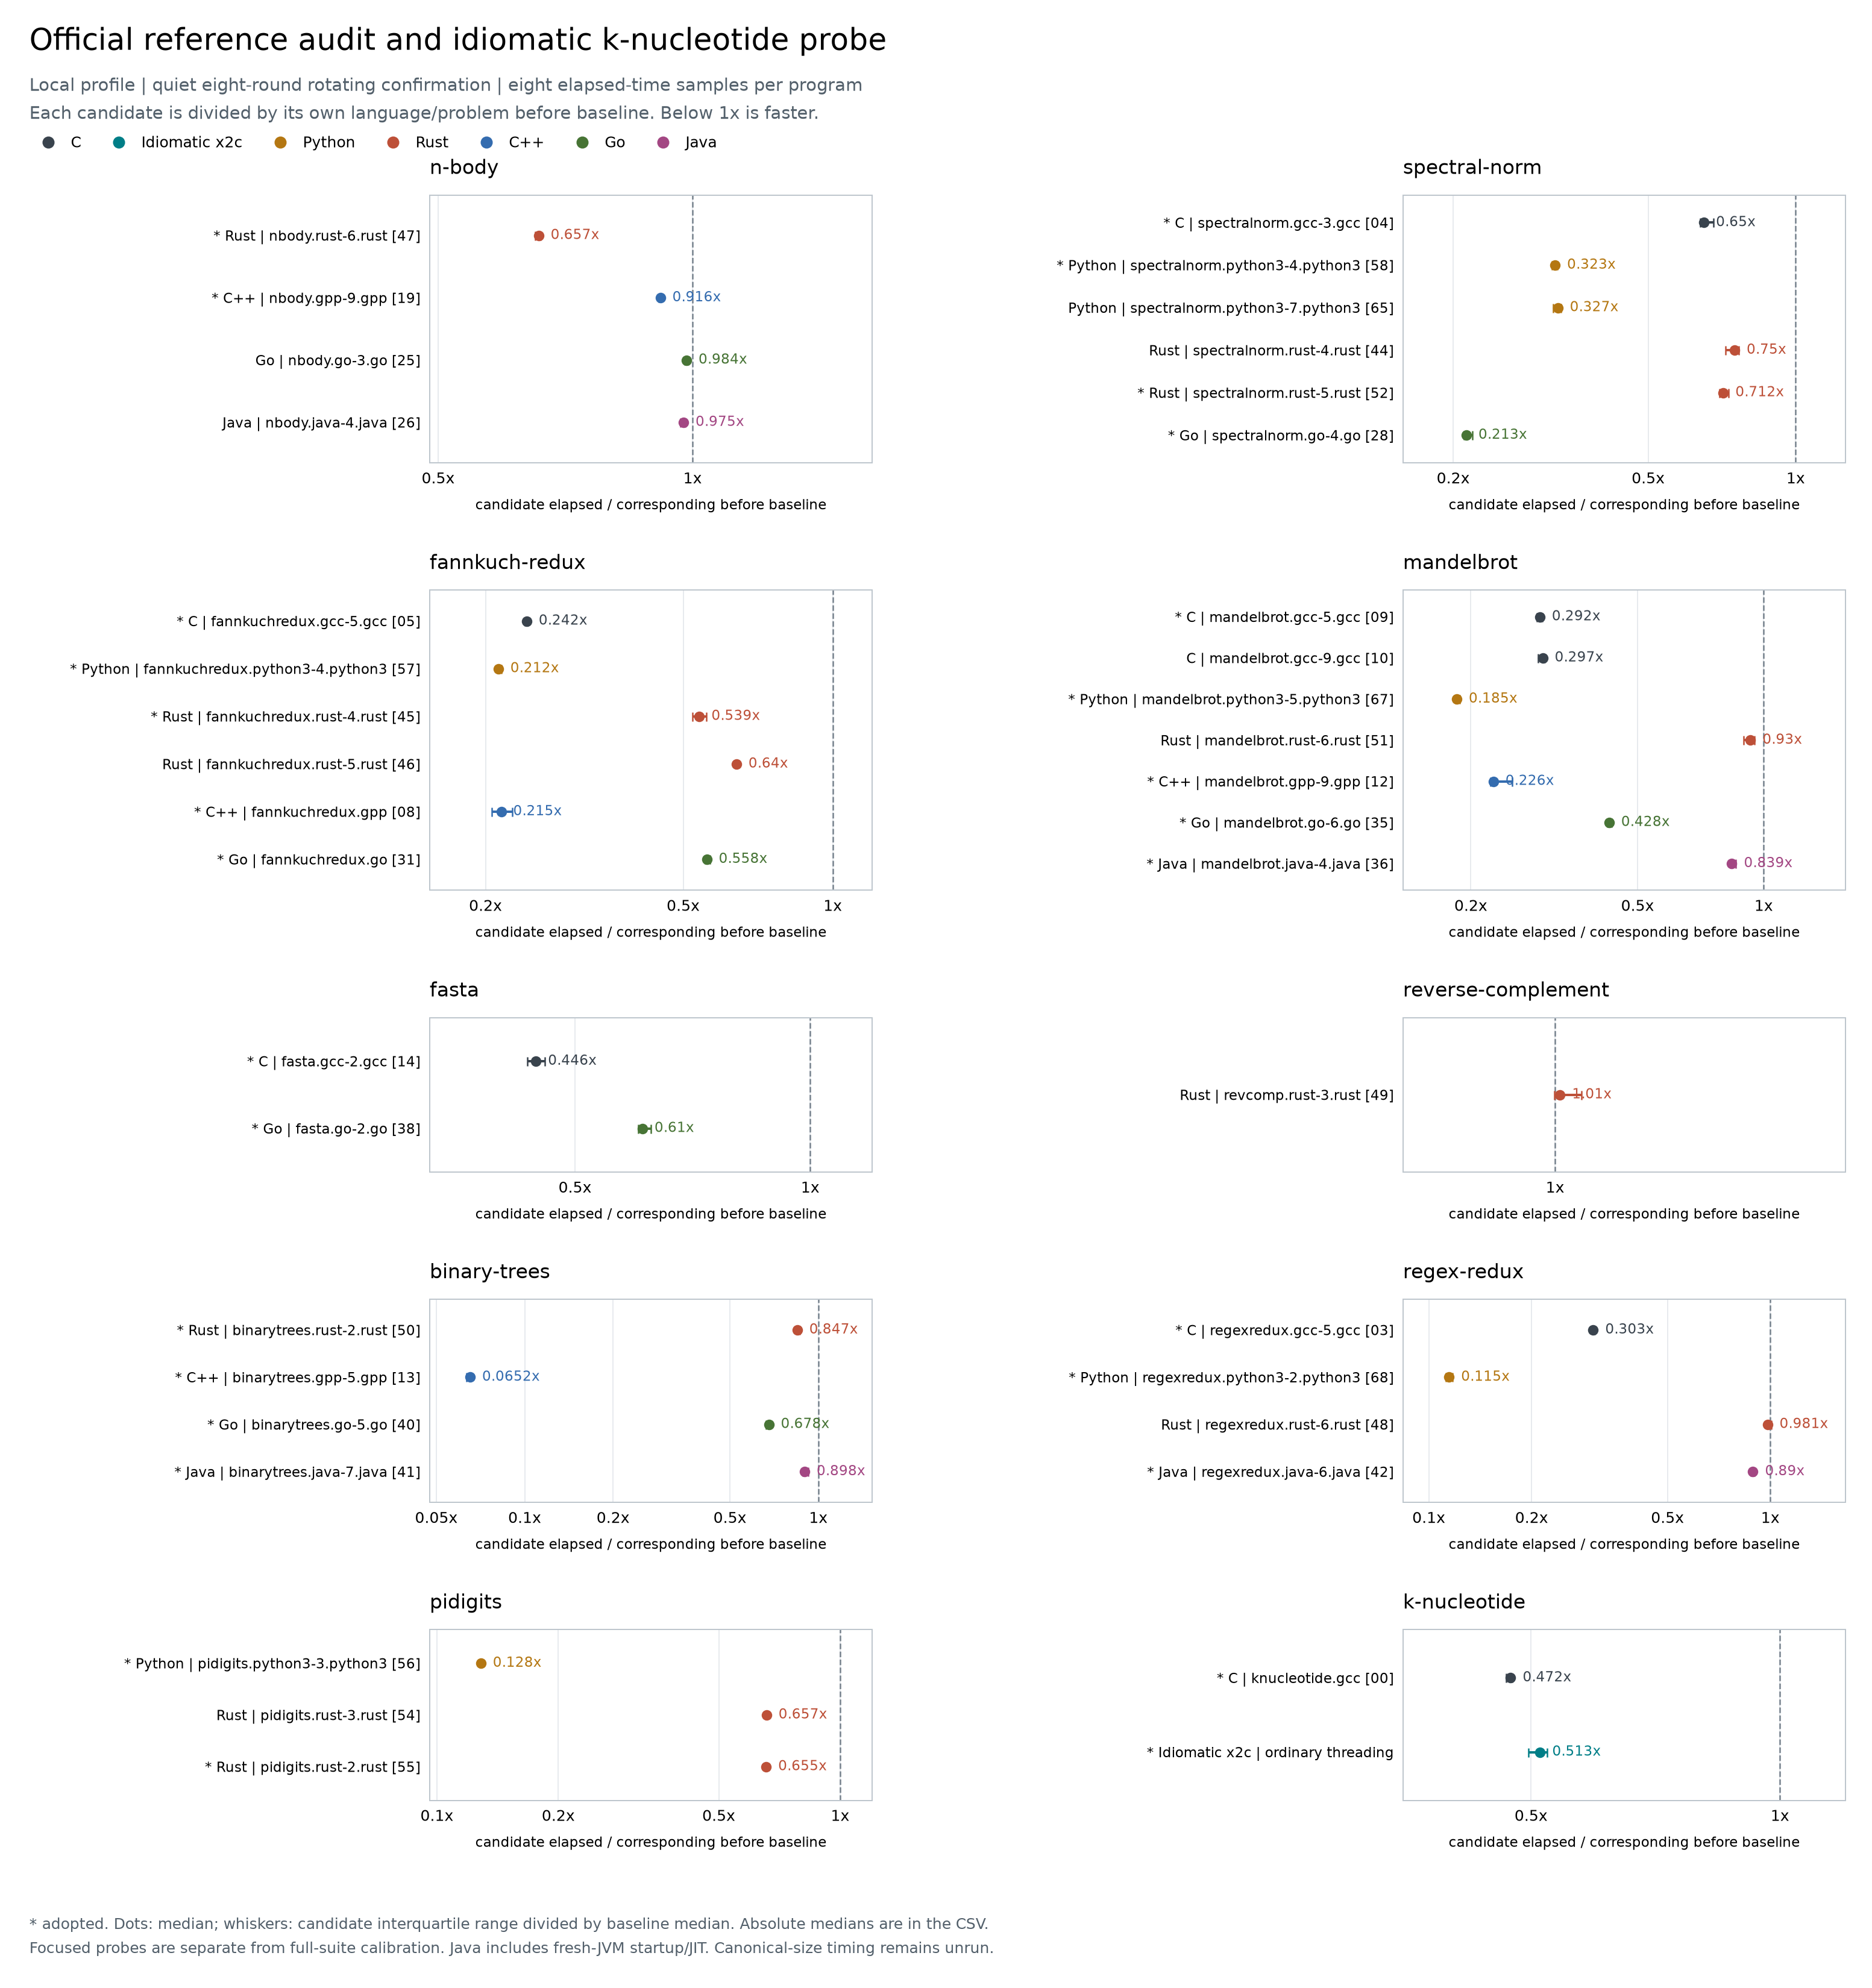

Source data for this figure (header and first rows):
problem, language, candidate_id, candidate_label, archive_path, source_sha256, binary_sha256, baseline_id, profile, adopted, paired_wins, candidate_median_cpu_ms, baseline_median_cpu_ms, candidate_samples, baseline_samples, candidate_median_elapsed_ns, baseline_median_elapsed_ns, candidate_median_ms, baseline_median_ms, candidate_over_baseline, candidate_q25_over_baseline, candidate_q75_over_baseline, candidate_min_over_baseline, candidate_max_over_baseline
nbody, rust, 47-nbody-rust, * Rust | nbody.rust-6.rust [47], /tmp/x2c-official-benchmarksgame-sources…, db959717a6274945296bb8ca2c719b7c410d49f8…, 0931baea79029e5e5c5c049580aed7e8b26355c8…, baseline-nbody-rust, local, True, 8, 40.14, 61.21, 8, 8, 40438271, 61517250, 40.44, 61.52, 0.6573, 0.6514, 0.6607, 0.6471, 0.6906
nbody, cpp, 19-nbody-cpp, * C++ | nbody.gpp-9.gpp [19], /tmp/x2c-official-benchmarksgame-sources…, d6918ff18f5302c578d6fe122a7392d675c49f4c…, 3b262f0bcd81002d98167e9c91f13cf24e2d2d93…, baseline-nbody-cpp, local, True, 8, 28.09, 30.69, 8, 8, 28372584, 30981083, 28.37, 30.98, 0.9158, 0.9126, 0.918, 0.8997, 0.9528
nbody, go, 25-nbody-go, Go | nbody.go-3.go [25], /tmp/x2c-official-benchmarksgame-sources…, 229a0db157a1482f54575ceb4f2d4feb2dfbbaaa…, ddb41d9b5f0c3c45d4850f3fa1efbd68214fd8d9…, baseline-nbody-go, local, False, 8, 30.9, 31.46, 8, 8, 31079625, 31600208, 31.08, 31.6, 0.9835, 0.9781, 0.9883, 0.9747, 1.011
nbody, java, 26-nbody-java, Java | nbody.java-4.java [26], /tmp/x2c-official-benchmarksgame-sources…, 6172dfc2c9b08f2396c176dd12174353a6463437…, ec98eb2ada8ca5d7de89316d68259b797b571f35…, baseline-nbody-java, local, False, 8, 99.37, 101.7, 8, 8, 68346166, 70063896, 68.35, 70.06, 0.9755, 0.9676, 0.9805, 0.9605, 0.9999
spectralnorm, c, 04-spectralnorm-c, * C | spectralnorm.gcc-3.gcc [04], /tmp/x2c-official-benchmarksgame-sources…, f51f8f10088748f926530a83e1fe7f36adeae3f2…, 285a16a94dddebddeceb1096cd3c1b46a29b3f8f…, baseline-spectralnorm-c, local, True, 7, 16.91, 6.927, 8, 8, 4695771, 7226230, 4.696, 7.226, 0.6498, 0.6388, 0.6796, 0.6335, 1.419
spectralnorm, python, 58-spectralnorm-python, * Python | spectralnorm.python3-4.python…, /tmp/x2c-official-benchmarksgame-sources…, 34dbcdaeefd8a8a113a91591016b6760b8773da3…, 81801bf62925706b274586da5e86b4d1141fb168…, baseline-spectralnorm-python, local, True, 8, 891.3, 789.1, 8, 8, 255340312, 791191813, 255.3, 791.2, 0.3227, 0.3177, 0.326, 0.3111, 0.3349
spectralnorm, python, 65-spectralnorm-python, Python | spectralnorm.python3-7.python3 …, /tmp/x2c-official-benchmarksgame-sources…, 34f0a06b2fd1893589c140f54cf2cbd3d2651bed…, 336000550550d53244f67da27cb0da4dc7d045e0…, baseline-spectralnorm-python, local, False, 8, 906.1, 789.1, 8, 8, 258640625, 791191813, 258.6, 791.2, 0.3269, 0.3195, 0.3316, 0.3183, 0.3413
spectralnorm, rust, 44-spectralnorm-rust, Rust | spectralnorm.rust-4.rust [44], /tmp/x2c-official-benchmarksgame-sources…, c33712a6b2c264c937c9fbca390d0643f51058ce…, 120280260f2c7412ef0435bf2f18d708832b8948…, baseline-spectralnorm-rust, local, False, 8, 53.41, 21.96, 8, 8, 5673020, 7559250, 5.673, 7.559, 0.7505, 0.72, 0.7656, 0.6561, 0.9471
spectralnorm, rust, 52-spectralnorm-rust, * Rust | spectralnorm.rust-5.rust [52], /tmp/x2c-official-benchmarksgame-sources…, 4ff08e9d0816e172d312741eba6cecd1126e8653…, e7af6492e04d8ddac26bad79581f3fde58e1a8ac…, baseline-spectralnorm-rust, local, True, 8, 46.2, 21.96, 8, 8, 5380500, 7559250, 5.38, 7.559, 0.7118, 0.6995, 0.73, 0.6752, 0.786
spectralnorm, go, 28-spectralnorm-go, * Go | spectralnorm.go-4.go [28], /tmp/x2c-official-benchmarksgame-sources…, bed1eaba75cc4fe09231497d1f2d3e2a6320f88d…, 6fc39cee3f936ff517ffa39e5f61c8c19073a18e…, baseline-spectralnorm-go, local, True, 8, 7.649, 16.6, 8, 8, 3577062, 16812229, 3.577, 16.81, 0.2128, 0.2106, 0.2191, 0.2087, 0.2291
fannkuchredux, c, 05-fannkuchredux-c, * C | fannkuchredux.gcc-5.gcc [05], /tmp/x2c-official-benchmarksgame-sources…, 1c716c1a16aeac98da6fb7ac6c80429d0d54f657…, 0da795bbffc1503074eb2c3f3a86c7564e99c038…, baseline-fannkuchredux-c, local, True, 8, 11.81, 15.13, 8, 8, 3739916, 15452479, 3.74, 15.45, 0.242, 0.2398, 0.2433, 0.2366, 0.2564
fannkuchredux, python, 57-fannkuchredux-python, * Python | fannkuchredux.python3-4.pytho…, /tmp/x2c-official-benchmarksgame-sources…, babb64ef4816fbebb585486eea110c0b9d2a3a8d…, fb4f25042887acfbe3848ed9ad8e4ce14cd236e1…, baseline-fannkuchredux-python, local, True, 8, 294.7, 306, 8, 8, 65177125, 307158646, 65.18, 307.2, 0.2122, 0.2109, 0.2153, 0.2082, 0.2291
fannkuchredux, rust, 45-fannkuchredux-rust, * Rust | fannkuchredux.rust-4.rust [45], /tmp/x2c-official-benchmarksgame-sources…, 367a0a0187b3ee6744f9a455a170a5b7f0307046…, 1196cdd65f4dfe82420dffd56e08dc37670c7264…, baseline-fannkuchredux-rust, local, True, 8, 13.1, 13.34, 8, 8, 2506938, 4651584, 2.507, 4.652, 0.5389, 0.5214, 0.556, 0.5141, 0.5641
fannkuchredux, rust, 46-fannkuchredux-rust, Rust | fannkuchredux.rust-5.rust [46], /tmp/x2c-official-benchmarksgame-sources…, 7a8ab49b03083e544e9394409693c4ef276670d7…, 7af221aa2005c788f7708da2a73a94323b355506…, baseline-fannkuchredux-rust, local, False, 8, 13.02, 13.34, 8, 8, 2976313, 4651584, 2.976, 4.652, 0.6398, 0.6374, 0.6424, 0.6344, 0.6692
fannkuchredux, cpp, 08-fannkuchredux-cpp, * C++ | fannkuchredux.gpp [08], /tmp/x2c-official-benchmarksgame-sources…, 407789d3a4d7629b571390933e018b3c1fc1154b…, f0cfbe8842234efdd092615e546a67a4cc065d9e…, baseline-fannkuchredux-cpp, local, True, 8, 14.95, 11.47, 8, 8, 2533416, 11781750, 2.533, 11.78, 0.215, 0.2058, 0.2265, 0.2037, 0.2697
fannkuchredux, go, 31-fannkuchredux-go, * Go | fannkuchredux.go [31], /tmp/x2c-official-benchmarksgame-sources…, 5e47620ed3cd6460457728cd43025a72d9293d02…, 491894c3215e7a68209e47e8c5c1545a9660b387…, baseline-fannkuchredux-go, local, True, 8, 13.61, 13.25, 8, 8, 7495292, 13443729, 7.495, 13.44, 0.5575, 0.554, 0.5665, 0.5449, 0.5735
mandelbrot, c, 09-mandelbrot-c, * C | mandelbrot.gcc-5.gcc [09], /tmp/x2c-official-benchmarksgame-sources…, 3b59fb6d50e829972aaba9f66354fb488a84764c…, ae1abacb8c82ad99d851bcdc7f7211ff21382e33…, baseline-mandelbrot-c, local, True, 8, 6.825, 8.681, 8, 8, 2621896, 8974313, 2.622, 8.974, 0.2922, 0.2875, 0.2964, 0.2795, 0.3422
mandelbrot, c, 10-mandelbrot-c, C | mandelbrot.gcc-9.gcc [10], /tmp/x2c-official-benchmarksgame-sources…, 0c8bcfcbd20e0328896ef50863d61cb3a109920d…, 65f5cf03ae8b993f6955c89f33a7a2171bb4adf6…, baseline-mandelbrot-c, local, False, 8, 6.425, 8.681, 8, 8, 2663334, 8974313, 2.663, 8.974, 0.2968, 0.289, 0.3002, 0.2706, 0.3085
mandelbrot, python, 67-mandelbrot-python, * Python | mandelbrot.python3-5.python3 …, /tmp/x2c-official-benchmarksgame-sources…, 72f21f55dab03a8d5e1c701c598affcd658653fb…, 878603396019f7ee4f40cdde024056d9f10b08ff…, baseline-mandelbrot-python, local, True, 8, 567.5, 412.4, 8, 8, 76522271, 413498562, 76.52, 413.5, 0.1851, 0.1836, 0.1879, 0.1824, 0.1891
mandelbrot, rust, 51-mandelbrot-rust, Rust | mandelbrot.rust-6.rust [51], /tmp/x2c-official-benchmarksgame-sources…, 481afb7049c682b1c0e238ac9af779570a0198ef…, 8a4a0b57deff49d1536aab37ac1587b800db8f6c…, baseline-mandelbrot-rust, local, False, 5, 10.67, 9.23, 8, 8, 2296167, 2469480, 2.296, 2.469, 0.9298, 0.8949, 0.9496, 0.8571, 1.034
mandelbrot, cpp, 12-mandelbrot-cpp, * C++ | mandelbrot.gpp-9.gpp [12], /tmp/x2c-official-benchmarksgame-sources…, f5263984d2924694c2cdc04cf8dd42e4a28ec384…, 9c3158c37a312b4ff57d904b666afd86195ffa4f…, baseline-mandelbrot-cpp, local, True, 8, 8.21, 11.17, 8, 8, 2595458, 11467000, 2.595, 11.47, 0.2263, 0.2224, 0.2508, 0.2203, 0.2692
mandelbrot, go, 35-mandelbrot-go, * Go | mandelbrot.go-6.go [35], /tmp/x2c-official-benchmarksgame-sources…, 467d0e31d1bfc39fc313925f56bb6a2a76175ba2…, 1a5349bed8c024d0c84dda5ed80ded3afbb67d6b…, baseline-mandelbrot-go, local, True, 8, 10.7, 9.637, 8, 8, 4191021, 9801938, 4.191, 9.802, 0.4276, 0.4242, 0.4341, 0.4237, 0.437
mandelbrot, java, 36-mandelbrot-java, * Java | mandelbrot.java-4.java [36], /tmp/x2c-official-benchmarksgame-sources…, 879fbc28d69659ce9c6d33bd58ed131508bf0c7a…, 8b868dc2fcd79eaafb0e69f9de029824da59ba6e…, baseline-mandelbrot-java, local, True, 8, 94.06, 48.63, 8, 8, 30427334, 36247979, 30.43, 36.25, 0.8394, 0.8325, 0.8567, 0.8115, 0.912
fasta, c, 14-fasta-c, * C | fasta.gcc-2.gcc [14], /tmp/x2c-official-benchmarksgame-sources…, 87a7ec3e31cea551e69267780eb802955af566ef…, a6bb751057037408b3ccd0433b9e454f2ee382fc…, baseline-fasta-c, local, True, 8, 3.312, 7.84, 8, 8, 3630667, 8147688, 3.631, 8.148, 0.4456, 0.4343, 0.457, 0.4196, 0.4609
fasta, go, 38-fasta-go, * Go | fasta.go-2.go [38], /tmp/x2c-official-benchmarksgame-sources…, 49eb4e788bf353e59b1efcfce499d713a9bc453e…, 3c5884357ac41957f7859a507f939a32dc9f612c…, baseline-fasta-go, local, True, 8, 12.39, 11.98, 8, 8, 7417292, 12161562, 7.417, 12.16, 0.6099, 0.6025, 0.6256, 0.5914, 0.6408
revcomp, rust, 49-revcomp-rust, Rust | revcomp.rust-3.rust [49], /tmp/x2c-official-benchmarksgame-sources…, 5fe81e6638c98cb6c735964247590331dd7e7d30…, 4707f37df56fd0924ab8131eed5a2c3b83eef434…, baseline-revcomp-rust, local, False, 3, 6.365, 5.718, 8, 8, 2049250, 2030208, 2.049, 2.03, 1.009, 0.999, 1.052, 0.9799, 1.083
binarytrees, rust, 50-binarytrees-rust, * Rust | binarytrees.rust-2.rust [50], /tmp/x2c-official-benchmarksgame-sources…, e8812a78babb260271feb35f8707aa0e0164ad97…, f3b6778cbcf7e13e8791936f419da1eefc694c06…, baseline-binarytrees-rust, local, True, 8, 15.06, 12.01, 8, 8, 3096729, 3654708, 3.097, 3.655, 0.8473, 0.8399, 0.8628, 0.8249, 0.8879
binarytrees, cpp, 13-binarytrees-cpp, * C++ | binarytrees.gpp-5.gpp [13], /tmp/x2c-official-benchmarksgame-sources…, df5a211f8338cbdbc6b213382993d7b63b33b863…, 260d8072ce9b15be11ee527f51716a058c290286…, baseline-binarytrees-cpp, local, True, 8, 51.4, 107, 8, 8, 6999646, 107415000, 7, 107.4, 0.06516, 0.06328, 0.06556, 0.06208, 0.06681
binarytrees, go, 40-binarytrees-go, * Go | binarytrees.go-5.go [40], /tmp/x2c-official-benchmarksgame-sources…, c46127330532363d37205d3e0e7d5973f1f2fa4c…, 40d59939b85019baeb79e79a7bf85561076ea5c8…, baseline-binarytrees-go, local, True, 8, 48.95, 34.62, 8, 8, 16312229, 24064084, 16.31, 24.06, 0.6779, 0.6646, 0.6861, 0.6609, 0.6924
binarytrees, java, 41-binarytrees-java, * Java | binarytrees.java-7.java [41], /tmp/x2c-official-benchmarksgame-sources…, c28a0b7f1bfb705b5cf11c523362114e312df69a…, b3906b58f2bde50221307223787c42cebb415c57…, baseline-binarytrees-java, local, True, 7, 79.23, 45.98, 8, 8, 33961792, 37831146, 33.96, 37.83, 0.8977, 0.8853, 0.9237, 0.8784, 0.9997
regexredux, c, 03-regexredux-c, * C | regexredux.gcc-5.gcc [03], /tmp/x2c-official-benchmarksgame-sources…, 297865dbe9b65218f5fbcc5324d63b015109a1c4…, 99945c2ea336a53c4989191ba9da0c29ef95dc34…, baseline-regexredux-c, local, True, 8, 51.68, 37.89, 8, 8, 11584500, 38243021, 11.58, 38.24, 0.3029, 0.3006, 0.3057, 0.2962, 0.3142
regexredux, python, 68-regexredux-python, * Python | regexredux.python3-2.python3 …, /tmp/x2c-official-benchmarksgame-sources…, dce2a1bfd1dfb236934ce234d24e1ea58db67c32…, 443912d294006f8ce3592767d178014790319d64…, baseline-regexredux-python, local, True, 8, 104, 667.5, 8, 8, 64884938, 566073562, 64.88, 566.1, 0.1146, 0.112, 0.1171, 0.109, 0.1238
regexredux, rust, 48-regexredux-rust, Rust | regexredux.rust-6.rust [48], /tmp/x2c-official-benchmarksgame-sources…, 2989e4bbb9656227183f1e9eebae6c9251338a16…, d1eb453c8fe4d4177bb0fc6e7c65ecaa539102da…, baseline-regexredux-rust, local, False, 5, 15.13, 12.89, 8, 8, 10780646, 10990792, 10.78, 10.99, 0.9809, 0.9799, 1.006, 0.9712, 1.021
regexredux, java, 42-regexredux-java, * Java | regexredux.java-6.java [42], /tmp/x2c-official-benchmarksgame-sources…, fb752d4086cd2261bb163108a6e3c63cb9a2fc13…, 83e4e1903b24ce339202fc770fb5d9bf51beb1b4…, baseline-regexredux-java, local, True, 8, 707.6, 602.1, 8, 8, 117406604, 131988312, 117.4, 132, 0.8895, 0.8785, 0.9003, 0.87, 1.02
pidigits, python, 56-pidigits-python, * Python | pidigits.python3-3.python3 [5…, /tmp/x2c-official-benchmarksgame-sources…, 4ac5b12b52aedd5c4cb794d1b685ecbd09e8f5a6…, 31571ea15b424cda176387ee2b069bbc41a6aaa6…, baseline-pidigits-python, local, True, 8, 364.3, 2844, 8, 8, 365575958, 2845965834, 365.6, 2846, 0.1285, 0.1279, 0.129, 0.1278, 0.1293
pidigits, rust, 54-pidigits-rust, Rust | pidigits.rust-3.rust [54], /tmp/x2c-official-benchmarksgame-sources…, 1668f9258a1b81868a3d4b0d6a6e282af8f2b182…, 45d5877e191ff7dd02211b2aba3170db457c288e…, baseline-pidigits-rust, local, False, 8, 257.5, 392.3, 8, 8, 257847416, 392725312, 257.8, 392.7, 0.6566, 0.653, 0.6585, 0.6499, 0.6625
pidigits, rust, 55-pidigits-rust, * Rust | pidigits.rust-2.rust [55], /tmp/x2c-official-benchmarksgame-sources…, 036b3b6e088f68374f15a85ed92578302654431e…, 8b38edc3c159812b1dd724fded6d42edf9617d22…, baseline-pidigits-rust, local, True, 8, 256.9, 392.3, 8, 8, 257344875, 392725312, 257.3, 392.7, 0.6553, 0.6545, 0.6564, 0.6521, 0.6621
knucleotide, c, 00-knucleotide-c, * C | knucleotide.gcc [00], /tmp/x2c-official-benchmarksgame-sources…, 25e2d15a0c436f814254ede1bc87342428f28636…, 28281702bb73f972191748bc6804f4b82ca84467…, baseline-knucleotide-c, local, True, 8, 19.57, 17.69, 8, 8, 8505646, 18007854, 8.506, 18.01, 0.4723, 0.4666, 0.4743, 0.459, 0.49
knucleotide, idiomatic, knucleotide-parallel, * Idiomatic x2c | ordinary threading, , 41df87dd5d6230cc9f19d2cb7834037c8bc8a56b…, , baseline-knucleotide-idiomatic, local, True, 8, 234.5, 163, 8, 8, 83901334, 163603542, 83.9, 163.6, 0.5128, 0.4967, 0.5228, 0.4863, 0.5471
